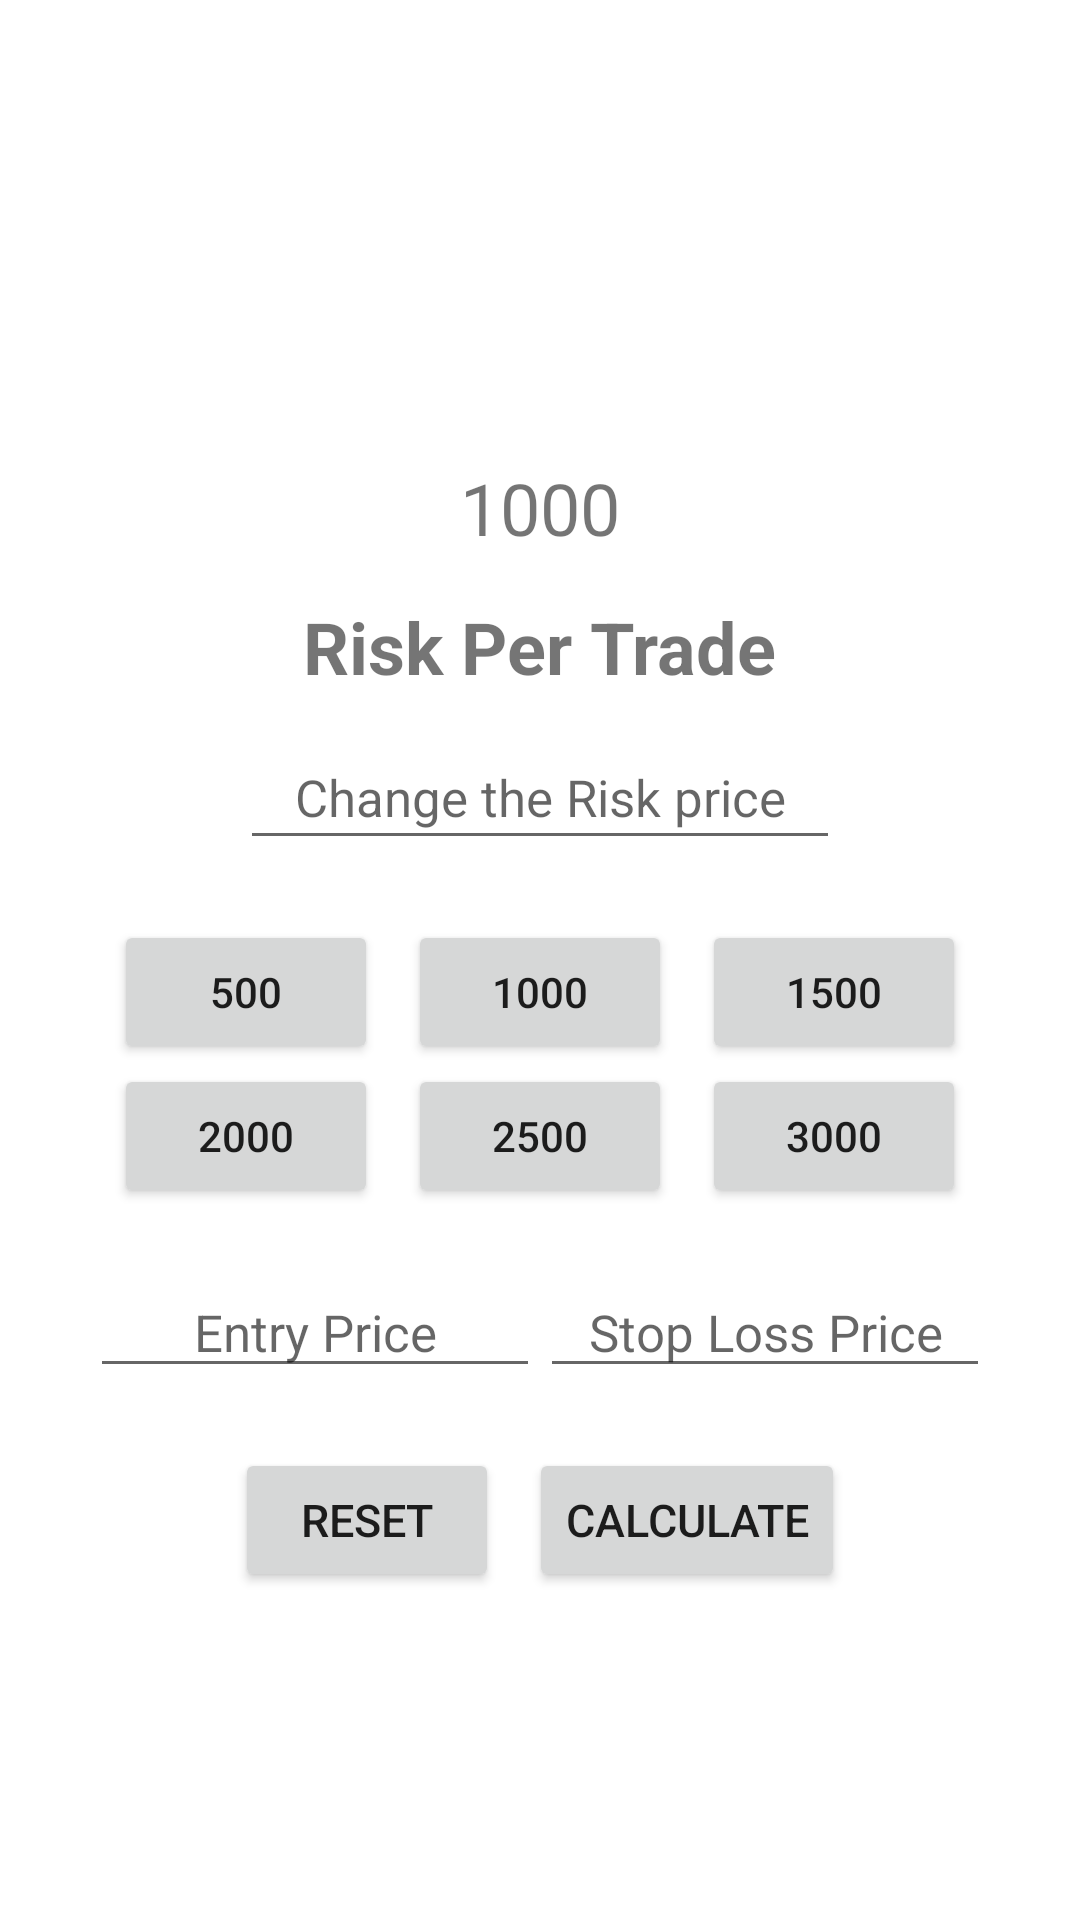

Layout XML and referenced resources for this Android screen:
<!-- AndroidManifest.xml: application theme Theme.TradeQuantify -->
<!-- res/layout/activity_main.xml -->
<?xml version="1.0" encoding="utf-8"?>
<LinearLayout xmlns:android="http://schemas.android.com/apk/res/android"
    xmlns:app="http://schemas.android.com/apk/res-auto"
    xmlns:tools="http://schemas.android.com/tools"
    android:layout_width="match_parent"
    android:layout_height="match_parent"
    tools:context=".MainActivity"
    android:orientation="vertical"
    android:gravity="center">


    <LinearLayout
        android:layout_width="wrap_content"
        android:layout_height="wrap_content"
        android:orientation="horizontal"
        android:gravity="center">

        <TextView
            android:id="@+id/quantityText"
            android:layout_width="135dp"
            android:layout_height="40dp"
            android:layout_marginLeft="20dp"
            android:text="Quantity  "
            android:visibility="invisible"
            android:textSize="28sp"
            android:textStyle="bold"
            android:gravity="center"
            >
        </TextView>

        <TextView
            android:id="@+id/quantity"
            android:layout_width="50dp"
            android:layout_height="40dp"
            android:textStyle="bold"
            android:textSize="28sp"
            >
        </TextView>
    </LinearLayout>


    <TextView
        android:id="@+id/Risk"
        android:text="1000"
        android:textSize="24sp"
        android:gravity="center"
        android:layout_width="200dp"
        android:layout_height="40dp">
    </TextView>

    <TextView
        android:layout_width="wrap_content"
        android:layout_height="wrap_content"
        android:textSize="24sp"
        android:layout_marginTop="10dp"
        android:textStyle="bold"
        android:text="Risk Per Trade">

    </TextView>

    <EditText
        android:id="@+id/riskEntry"
        android:inputType="numberDecimal"
        android:layout_width="200dp"
        android:layout_height="45dp"
        android:textSize="17sp"
        android:hint="Change the Risk price"
        android:gravity="center"
        android:layout_marginTop="10dp">
    </EditText>

    <GridLayout
        android:layout_width="wrap_content"
        android:layout_height="wrap_content"
        android:columnCount="3"
        android:rowCount="2"
        android:layout_marginTop="20dp"
        >
        <Button
            android:id="@+id/fiveHund"
            android:onClick="btn1"
            android:text="500">
        </Button>

        <Button
            android:id="@+id/oneThou"
            android:text="1000"
            android:onClick="btn2"
            android:layout_marginLeft="10dp">
        </Button>

        <Button
            android:id="@+id/oneFive"
            android:text="1500"
            android:onClick="btn3"
            android:layout_marginLeft="10dp">
        </Button>

        <Button
            android:id="@+id/twoThos"
            android:onClick="btn4"
            android:text="2000">
        </Button>

        <Button
            android:id="@+id/twoFive"
            android:text="2500"
            android:onClick="btn5"
            android:layout_marginLeft="10dp">
        </Button>

        <Button
            android:id="@+id/three"
            android:text="3000"
            android:onClick="btn6"
            android:layout_marginLeft="10dp">
        </Button>

    </GridLayout>

    <LinearLayout
        android:layout_width="wrap_content"
        android:layout_height="wrap_content"
        android:orientation="horizontal">

        <EditText
            android:id="@+id/entry"
            android:inputType="numberDecimal"
            android:layout_width="150dp"
            android:layout_height="40dp"
            android:hint="Entry Price"
            android:textSize="17sp"
            android:gravity="center"
            android:layout_marginTop="20dp">
        </EditText>

        <EditText
            android:id="@+id/sl"
            android:inputType="numberDecimal"
            android:hint="Stop Loss Price"
            android:gravity="center"
            android:textSize="17sp"
            android:layout_width="150dp"
            android:layout_height="40dp"
            android:layout_marginTop="20dp">
        </EditText>
    </LinearLayout>

    <LinearLayout
        android:layout_width="wrap_content"
        android:layout_height="wrap_content"
        android:orientation="horizontal"
        android:layout_marginTop="20dp">

        <Button
            android:layout_width="wrap_content"
            android:layout_height="wrap_content"
            android:id="@+id/reset"
            android:text="Reset"
            android:textSize="15sp"
            android:onClick="reset">
        </Button>

        <Button
            android:id="@+id/cal"
            android:layout_width="wrap_content"
            android:layout_height="wrap_content"
            android:text="@string/calculate"
            android:textSize="15sp"
            android:onClick="QuaCalculate"
            android:layout_marginLeft="10dp">
        </Button>
    </LinearLayout>





</LinearLayout>
<!-- resources referenced by this layout -->
<resources>
  <string name="calculate">Calculate</string>
  <style name="Theme.TradeQuantify" parent="Theme.MaterialComponents.DayNight.DarkActionBar">
          
          <item name="colorPrimary">@color/purple_500</item>
          <item name="colorPrimaryVariant">@color/purple_700</item>
          <item name="colorOnPrimary">@color/white</item>
          
          <item name="colorSecondary">@color/teal_200</item>
          <item name="colorSecondaryVariant">@color/teal_700</item>
          <item name="colorOnSecondary">@color/black</item>
          
          <item name="android:statusBarColor">?attr/colorPrimaryVariant</item>
          
      </style>
  <!-- not gathered from this repository: default colours our renderer supplied (Android Studio template values) -->
  <color name="purple_500">#FF6200EE</color>
  <color name="purple_700">#FF3700B3</color>
  <color name="teal_200">#FF03DAC5</color>
  <color name="teal_700">#FF018786</color>
  <color name="black">#FF000000</color>
  <color name="white">#FFFFFFFF</color>
</resources>
